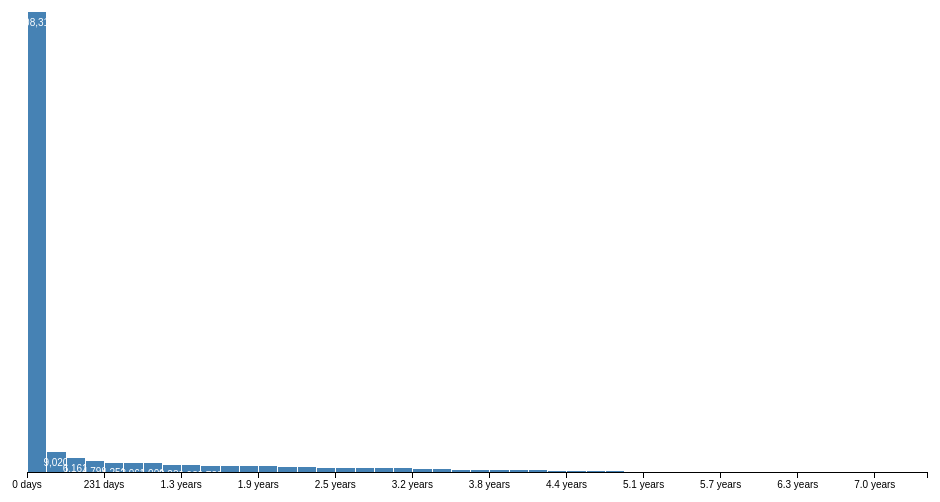
D3 v2 page, settled after 360 driven frames (6 s of simulated time); the page loaded 1 data file(s).



d3.json('lives_compact.json', function(values) {

// A formatter for counts.
var formatTick = function(x) {
    var days = Math.round((x * 1000) / 60 / 60 / 24);
    if (days > 365) {
        return (days / 365).toFixed(1) + ' years';
    } else {
        return days + ' days';
    }
};

var formatCount = d3.format(",.0f");

var margin = {top: 10, right: 30, bottom: 30, left: 30},
    width = 960 - margin.left - margin.right,
    height = 500 - margin.top - margin.bottom;

var x = d3.scale.linear()
    .domain([0, d3.max(values)])
    .range([0, width]);

// Generate a histogram using twenty uniformly-spaced bins.
var data = d3.layout.histogram()
    .bins(x.ticks(80))
    (values);

var y = d3.scale.linear()
    .domain([0, d3.max(data, function(d) { return d.y; })])
    .range([height, 0]);

var xAxis = d3.svg.axis()
    .scale(x)
    .tickFormat(formatTick)
    .orient("bottom");

var svg = d3.select("body").append("svg")
    .attr("width", width + margin.left + margin.right)
    .attr("height", height + margin.top + margin.bottom)
  .append("g")
    .attr("transform", "translate(" + margin.left + "," + margin.top + ")");

var bar = svg.selectAll(".bar")
    .data(data)
  .enter().append("g")
    .attr("class", "bar")
    .attr("transform", function(d) { return "translate(" + x(d.x) + "," + y(d.y) + ")"; });

bar.append("rect")
    .attr("x", 1)
    .attr("width", x(data[0].dx) - 1)
    .attr("height", function(d) { return height - y(d.y); });

bar.append("text")
    .attr("dy", ".75em")
    .attr("y", 6)
    .attr("x", x(data[0].dx) / 2)
    .attr("text-anchor", "middle")
    .text(function(d) { return formatCount(d.y); });

svg.append("g")
    .attr("class", "x axis")
    .attr("transform", "translate(0," + height + ")")
    .call(xAxis);

});


### data: lives_compact.json
[
 171868,
 230700,
 231574,
 208263,
 148307,
 48326,
 210986,
 175077,
 "... 280,695 more items"
]